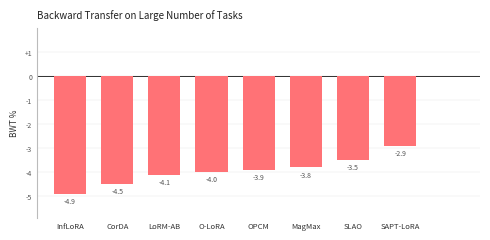
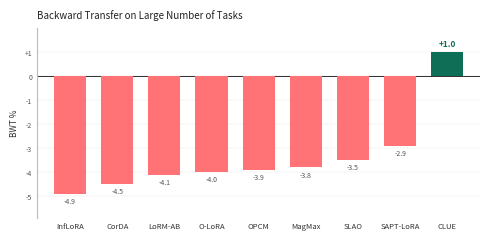

The matplotlib source for these figures, in order:
"""
Backward Transfer on Large Number of Tasks.
Two plots designed to perfectly overlap for a smooth before/after reveal.
"""

import matplotlib.pyplot as plt

# (method, BWT %)
METHODS = [
    ("InfLoRA",   -4.9),
    ("CorDA",     -4.5),
    ("LoRM-AB",   -4.1),
    ("O-LoRA",    -4.0),
    ("OPCM",      -3.9),
    ("MagMax",    -3.8),
    ("SLAO",      -3.5),
    ("SAPT-LoRA", -2.9),
    ("CLUE",      +1.0),
]

# GRAY = "#888780"
GRAY = "#FF7276" # light red
TEAL = "#0F6E56"

SCALE = .5

def make_figure(show_clue: bool, savepath: str):
    n = len(METHODS)
    clue_idx = n - 1

    values = [b for _, b in METHODS]
    labels = [m for m, _ in METHODS]

    colors = [GRAY] * n
    colors[clue_idx] = TEAL

    fig, ax = plt.subplots(figsize=(10*SCALE, 5*SCALE), dpi=150)
    fig.patch.set_facecolor("white")
    ax.set_facecolor("white")

    x = list(range(n))
    plot_values = list(values)
    plot_colors = list(colors)

    if not show_clue:
        plot_values[clue_idx] = 0       # no visible bar
        plot_colors[clue_idx] = (1, 1, 1, 0)
        labels[clue_idx] = ""           # no x-tick label

    bars = ax.bar(x, plot_values, color=plot_colors, width=0.68,
                  zorder=3, edgecolor="none")

    # Zero line
    ax.axhline(0, color="#222222", lw=1.3*SCALE, zorder=2)

    # Axes — identical in both plots
    ax.set_xticks(x)
    ax.set_xticklabels(labels, fontsize=11*SCALE, color="#333")
    ax.set_xlim(-0.7, n - 0.3)
    ax.set_ylabel("BWT %", fontsize=12*SCALE, color="#333")
    ax.set_ylim(-5.9, 2.0)
    ax.set_yticks([-5, -4, -3, -2, -1, 0, 1])
    ax.set_yticklabels(["-5", "-4", "-3", "-2", "-1", "0", "+1"],
                       fontsize=10*SCALE, color="#555")

    for side in ("top", "right", "bottom"):
        ax.spines[side].set_visible(False)
    ax.spines["left"].set_color("#bbbbbb")
    ax.tick_params(axis="y", length=0)
    ax.tick_params(axis="x", length=0, pad=6*SCALE)

    ax.grid(axis="y", color="#e6e6e6", lw=0.6*SCALE, zorder=0)
    ax.set_axisbelow(True)

    # Value labels outside each bar
    for i, v in enumerate(values):
        if not show_clue and i == clue_idx:
            continue
        is_clue = (i == clue_idx)
        color = TEAL if is_clue else "#555555"
        weight = "bold" if is_clue else "normal"
        size = 12 if is_clue else 10
        if v < 0:
            ax.text(i, v - 0.14, f"{v:+.1f}", ha="center", va="top",
                    fontsize=size*SCALE, color=color, fontweight=weight)
        else:
            ax.text(i, v + 0.14, f"{v:+.1f}", ha="center", va="bottom",
                    fontsize=size*SCALE, color=color, fontweight=weight)

    ax.set_title("Backward Transfer on Large Number of Tasks",
                 fontsize=7, pad=14*SCALE, loc="left", color="#222222")

    plt.tight_layout()
    # fig.savefig(f"{savepath}.pdf", bbox_inches="tight")
    fig.savefig(f"{savepath}.png", bbox_inches="tight", dpi=220)
    plt.close(fig)


if __name__ == "__main__":
    make_figure(show_clue=False, savepath="bwt_1_before")
    make_figure(show_clue=True,  savepath="bwt_2_after")
